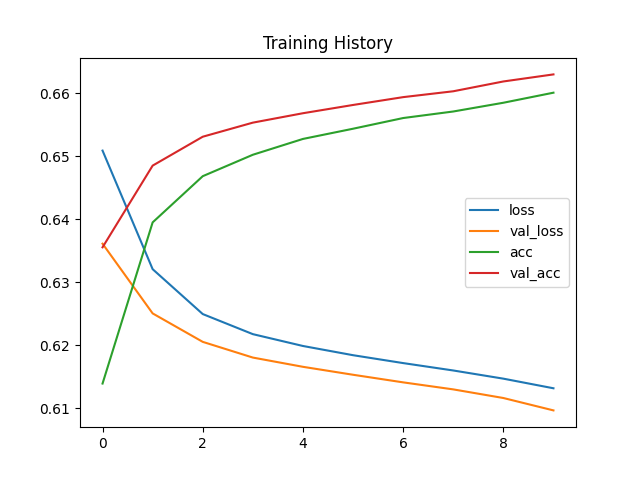

Data behind this chart, as committed beside it:
loss, val_loss, acc, val_acc
0.6509, 0.6361, 0.6139, 0.6356
0.6321, 0.6251, 0.6395, 0.6485
0.625, 0.6206, 0.6468, 0.6531
0.6218, 0.6181, 0.6502, 0.6553
0.6199, 0.6166, 0.6528, 0.6568
0.6184, 0.6153, 0.6544, 0.6581
0.6172, 0.6141, 0.6561, 0.6594
0.616, 0.613, 0.6571, 0.6603
0.6147, 0.6117, 0.6585, 0.6619
0.6132, 0.6097, 0.6601, 0.663
